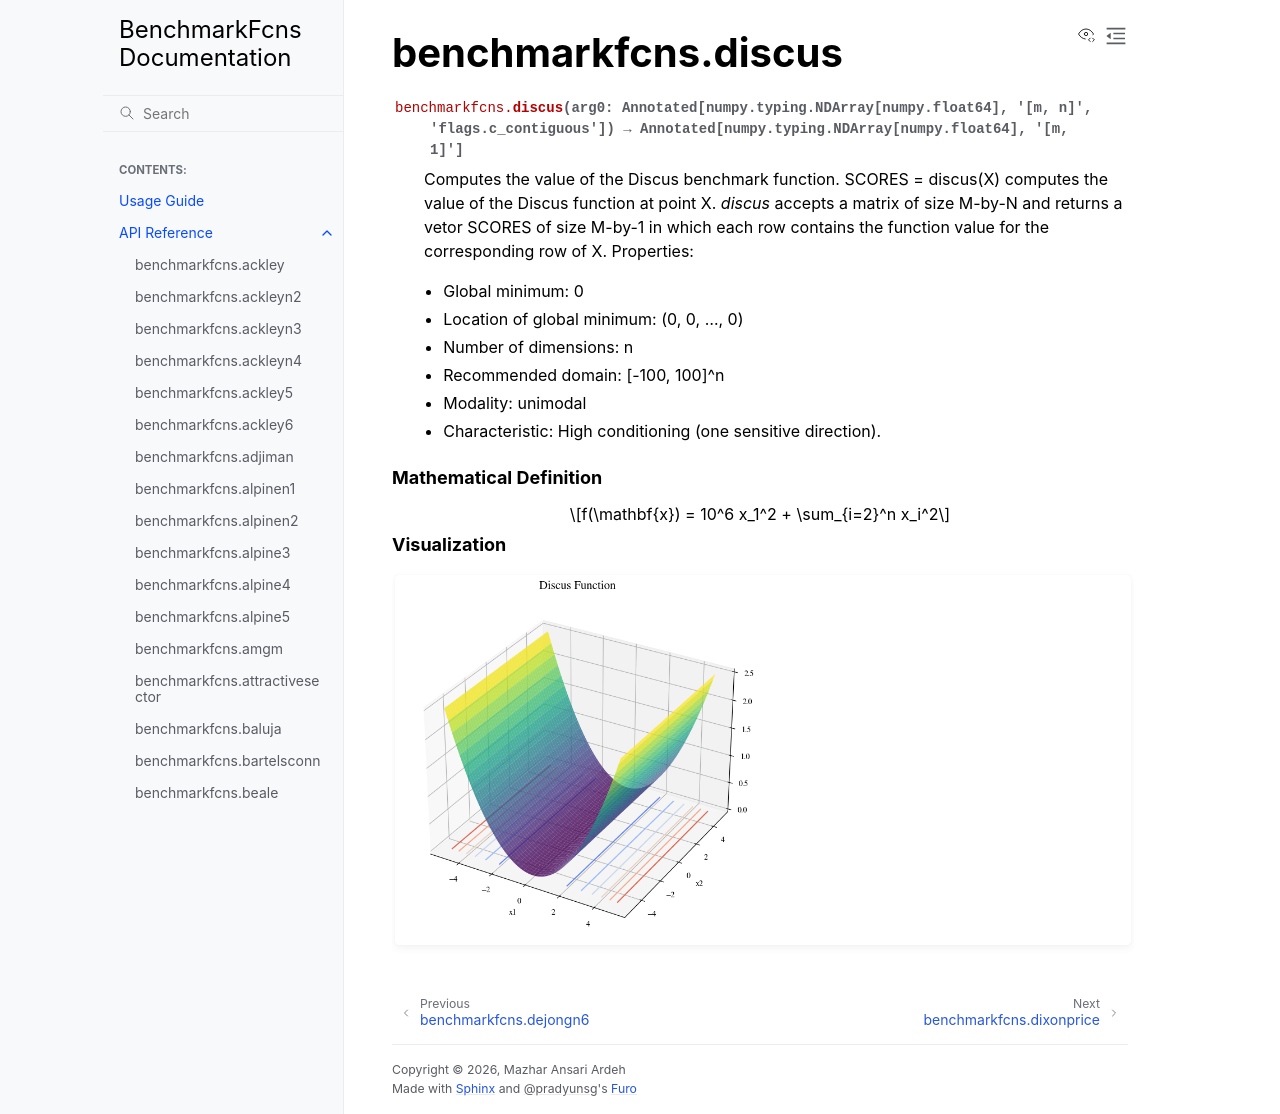

repository: mazhar-ansari-ardeh/BenchmarkFcns · page: generated/benchmarkfcns.discus.html · generator: sphinx

benchmarkfcns.discus
====================

.. currentmodule:: benchmarkfcns

.. autofunction:: discus

.. raw:: html

   <div style="clear: both"></div>



.. rubric:: Mathematical Definition

.. math::

   f(\mathbf{x}) = 10^6 x_1^2 + \sum_{i=2}^n x_i^2

.. rubric:: Visualization

.. function-plots:: benchmarkfcns.discus
